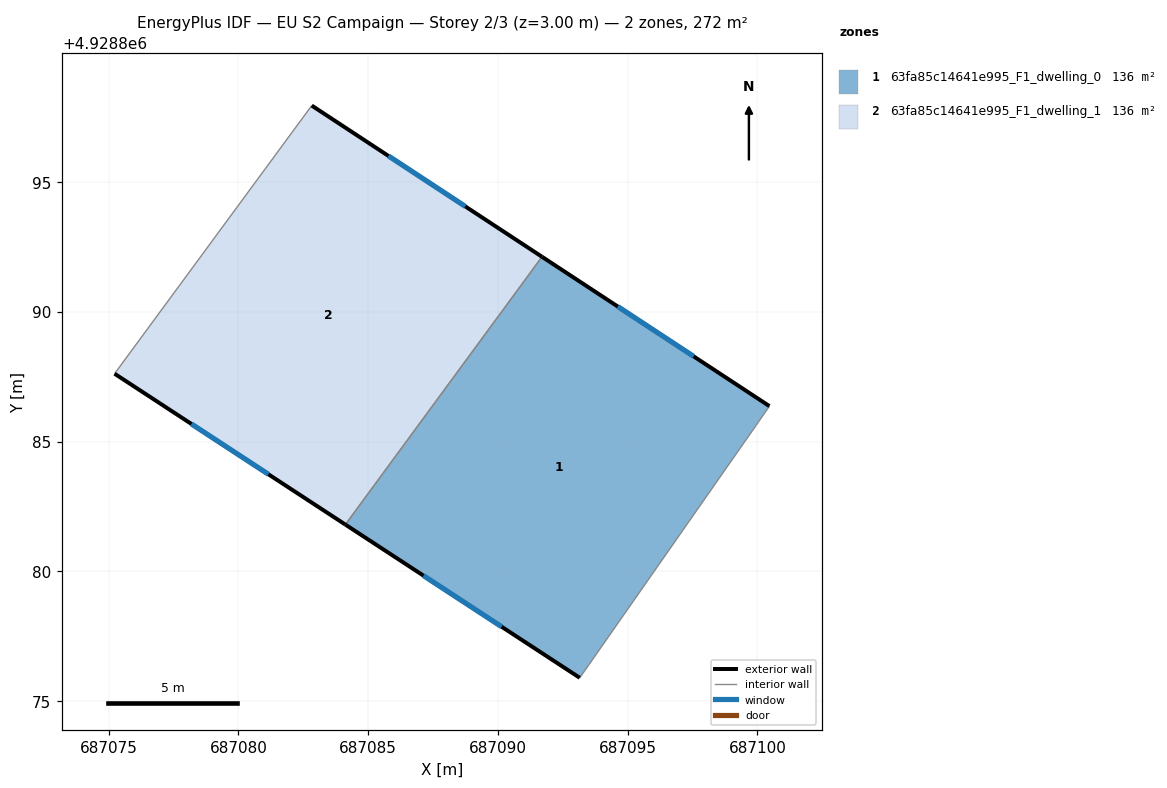
=== STOREY PLAN SPEC (per zone: floor XY polygon, exterior-wall plan segments, windows/doors) ===
zone 1: 63fa85c14641e995_F1_dwelling_0  (135.9 m²)
  floor: (687093.15, 4928875.90) (687099.94, 4928885.62) (687100.46, 4928886.37) (687091.70, 4928892.13) (687084.12, 4928881.80)
  exterior wall: (687091.70, 4928892.13) – (687100.46, 4928886.37)  [10.5 m]
    window: (687094.62, 4928890.21) – (687097.54, 4928888.29)  [3.5 m²]
  exterior wall: (687093.16, 4928875.90) – (687084.12, 4928881.80)  [10.8 m]
    window: (687090.14, 4928877.87) – (687087.13, 4928879.84)  [3.6 m²]
  interior walls: 3
zone 2: 63fa85c14641e995_F1_dwelling_1  (135.9 m²)
  floor: (687084.12, 4928881.80) (687091.70, 4928892.13) (687082.82, 4928897.95) (687075.23, 4928887.62)
  exterior wall: (687084.12, 4928881.80) – (687075.23, 4928887.62)  [10.6 m]
    window: (687081.16, 4928883.74) – (687078.19, 4928885.68)  [3.5 m²]
  exterior wall: (687082.82, 4928897.95) – (687091.70, 4928892.13)  [10.6 m]
    window: (687085.78, 4928896.01) – (687088.74, 4928894.07)  [3.5 m²]
  interior walls: 2

=== DERIVED (storey summary) ===
Building: EU S2 Campaign
Storey: 2 of 3  (floor level z = 3.00 m)
Storey gross floor area: 271.9 m²
Zones on this storey: 2
  - 63fa85c14641e995_F1_dwelling_0: floor 135.9 m²; exterior wall 21.3 m (63.8 m²); 2 window(s) 7.1 m²; WWR 11.1%
  - 63fa85c14641e995_F1_dwelling_1: floor 135.9 m²; exterior wall 21.2 m (63.7 m²); 2 window(s) 7.1 m²; WWR 11.1%
Zone adjacency (shared interzone walls):
  - 63fa85c14641e995_F1_dwelling_0 ↔ 63fa85c14641e995_F1_dwelling_1